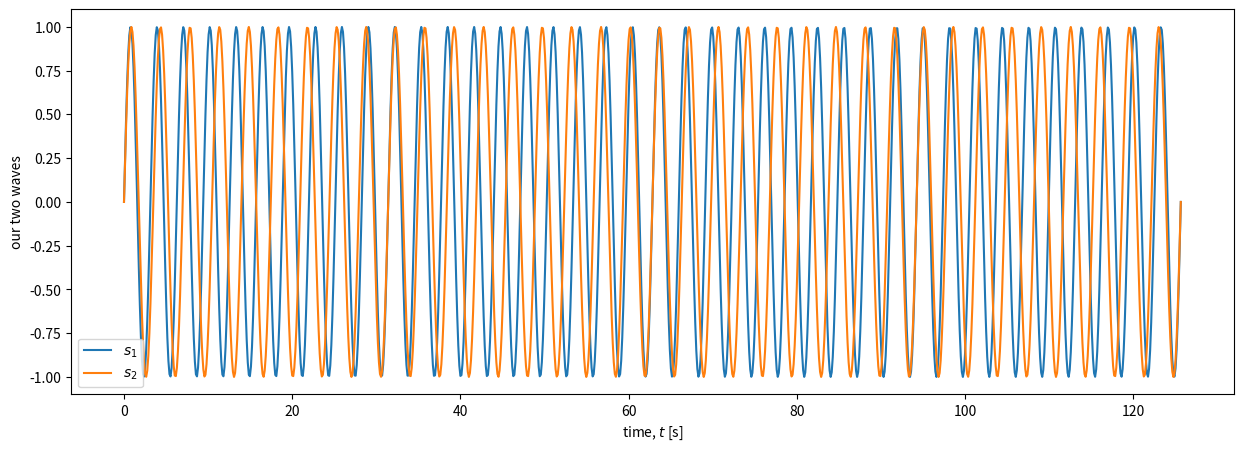
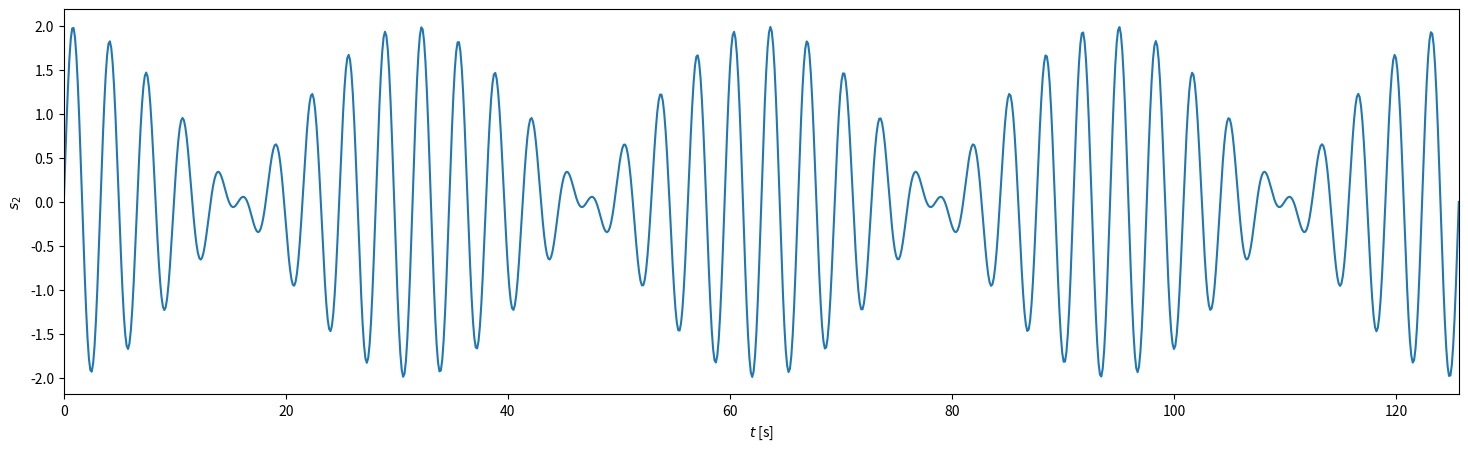

Generate these figures, in order, with matplotlib:
#!/usr/bin/env python
# coding: utf-8

# # Beat frequency

# (under construction)

# The Autonomous radio-echo sounder (ApRES) uses the concept of *beat frequency* to compute the difference in the frequency between a transmitted signal and a received signal. From this frequency, the range to each englacial reflector can be calculated (see [here](apres-intro)).

# Beat freqencies occur when two waves with different frequencies are superimposed, producing a third wave that is the sum of the two original waves. Because the two waves are differnt frequencies, they gradually shift out of and into phase with one another  as time goes by. When they are in phase they interfere destructively and when they are out of phase they interfere destructively. So, as they shift in and out of phase the resulting wave increases and descreases in amplitude. This occurs at a particular frequency: the beat frequency. 
# 
# Below we explore this theoretically and numerically.
# 
# ## Numerical superposition of waves
# Let's start by getting a feel for what we expect to see by suprimposing some waves numerically. `

# We will define two waves $s_1$ and $s_2$ by 
# 
# $
# s_1 = A_1 \sin \left(\omega_1 t\right)
# $
# 
# and
# 
# $
# s_2 = A_2 \sin \left(\omega_2 t\right).
# $
# 
# Their amplitudes are $A_1$ and $A_2$, and their *angular frequencies* are $\omega_1$ and $\omega_2$.  
# 

# ```{note}
# Angular frequencies $\omega$ tell us how fast the phase of a wave increaes with time. The units of  $\omega$ are radians per second. Angular frequency is related to *frequency* $f$ by $\omega = 2\pi f$.
# 
# See the [page](phase-frequency-label) on phase and frequency for more details
# ```

# In[ ]:





# Let's plot both waves

# In[75]:


import numpy as np
import matplotlib.pyplot as plt

pi = np.pi                                # define pi
t = np.linspace(0.0, 40*pi, num=1000)     # define a time vector 

# define the first wave
omega_1 = 2
A_1 = 1
s1 = A_1*np.sin(omega_1*t)

# define the second wave
omega_2 = 1.8
A_2 = 1
s2 = A_2*np.sin(omega_2*t)


# In[94]:


plt.figure(figsize=(15, 5))
plt.plot(t,s1,t,s2);
plt.ylabel('our two waves')
plt.xlabel('time, $t$ [s]')
plt.legend(['$s_1$','$s_2$'],loc='lower left')
plt.show()


# In[86]:


plt.figure(figsize=(18, 5))
plt.plot(t,s1+s2);
plt.ylabel('$s_2$')
plt.xlabel('$t$ [s]')
plt.autoscale(enable=True, axis='x', tight=True)
plt.show()


# ## Analytical superposition of waves
# 
# 
# 
# Assuming for now that the amplitudes of the waves are the same ($A_1 = A_2$) and using a *sum-to-product trignometric identity*, the sum of the two waves is 
# $$
# s_3 = s_1 + s_2 = 2A\sin\left( \pi \left(f_1+f_2 \right) t \right) \cos\left( \pi \left(f_1-f_2 \right) t \right)
# $$

# In[ ]:




